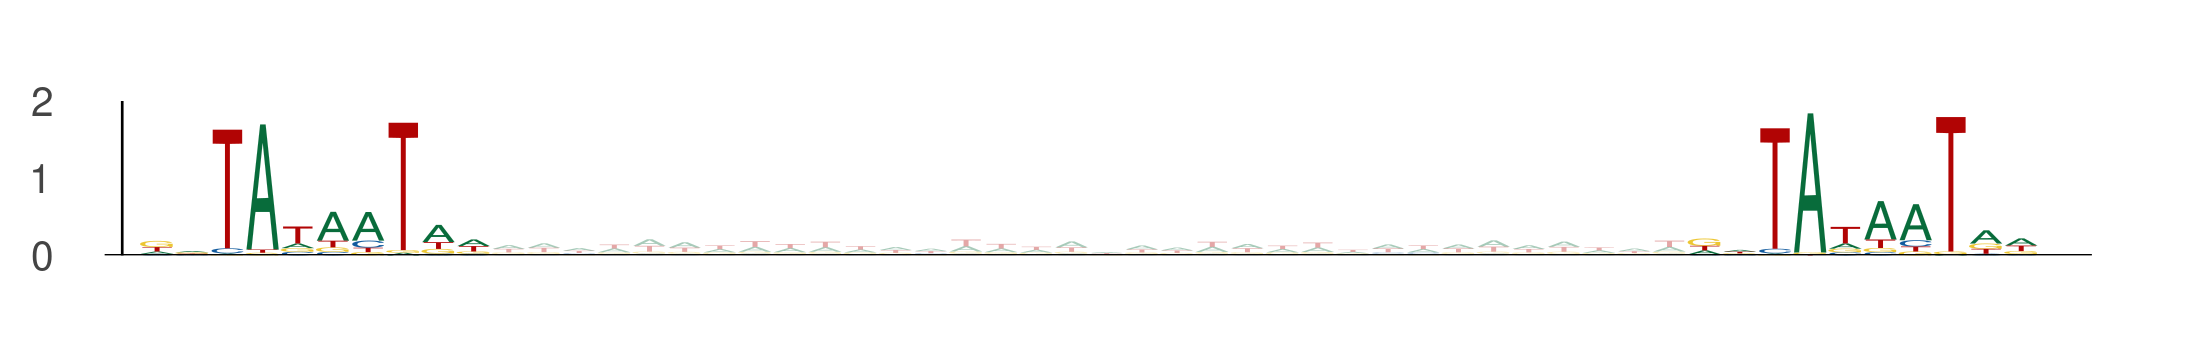

The table this chart was drawn from, first rows:
seq_index, start_position, end_position, is_reversed_complement
12426, 36, 46, 0
12426, 80, 90, 0
13050, 32, 42, 0
13050, 76, 86, 0
6000, 94, 104, 0
6000, 138, 148, 0
4472, 43, 53, 0
4472, 87, 97, 0
1550, 43, 53, 0
1550, 87, 97, 0
4787, 33, 43, 0
4787, 77, 87, 0
8450, 36, 46, 0
8450, 80, 90, 0
11507, 5, 15, 0
11507, 49, 59, 0
2642, 53, 63, 0
2642, 97, 107, 0
11190, 1, 11, 0
11190, 45, 55, 0
7821, 58, 68, 0
7821, 102, 112, 0
7720, 54, 64, 0
7720, 98, 108, 0
3365, 72, 82, 0
3365, 116, 126, 0
6891, 99, 109, 0
6891, 143, 153, 0
4245, 62, 72, 0
4245, 106, 116, 0
5971, 79, 89, 0
5971, 123, 133, 0
1248, 55, 65, 0
1248, 99, 109, 0
9409, 69, 79, 0
9409, 113, 123, 0
10734, 64, 74, 0
10734, 108, 118, 0
719, 62, 72, 0
719, 106, 116, 0
8053, 90, 100, 0
8053, 134, 144, 0
9724, 53, 63, 0
9724, 97, 107, 0
7173, 76, 86, 0
7173, 120, 130, 0
7968, 11, 21, 0
7968, 55, 65, 0
3370, 62, 72, 0
3370, 106, 116, 0
3263, 6, 16, 0
3263, 50, 60, 0
1299, 6, 16, 0
1299, 50, 60, 0
8936, 22, 32, 0
8936, 66, 76, 0
12719, 86, 96, 0
12719, 130, 140, 0
8481, 75, 85, 0
8481, 119, 129, 0
... 440 more rows
